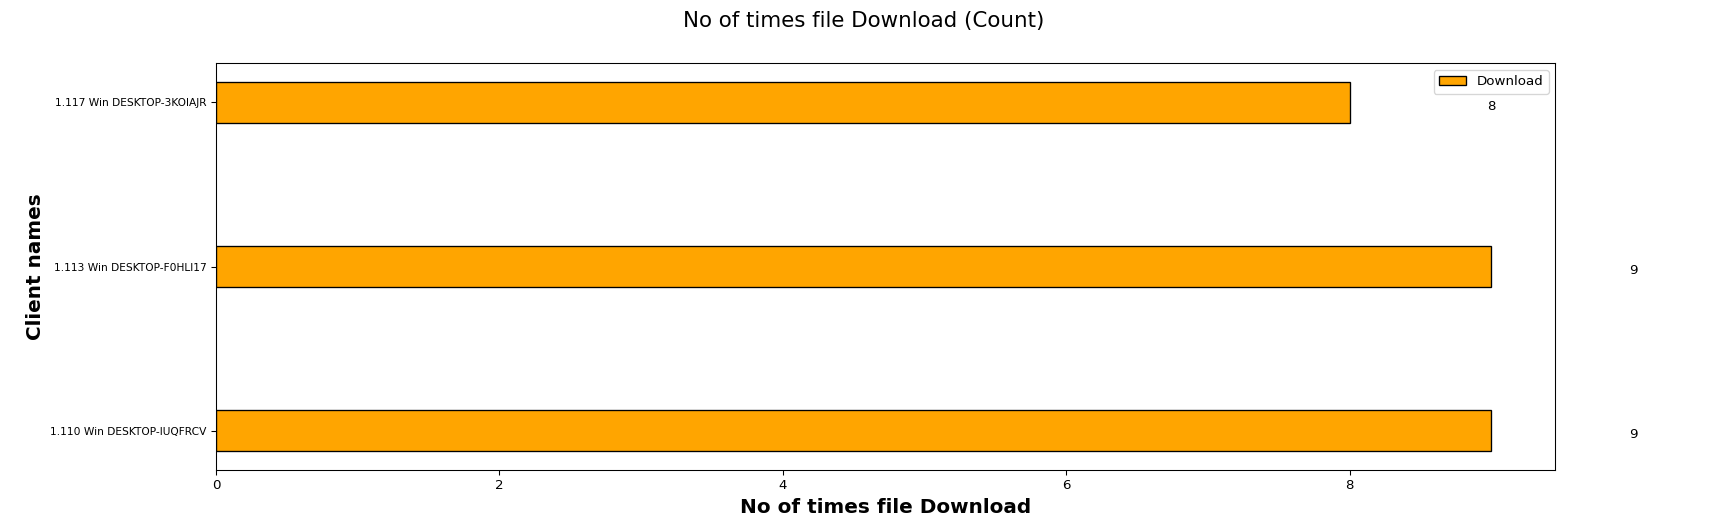

Source data for this figure (header and first rows):
Client names, Download
1.110 Win DESKTOP-IUQFRCV, 9
1.113 Win DESKTOP-F0HLI17, 9
1.117 Win DESKTOP-3KOIAJR, 8
